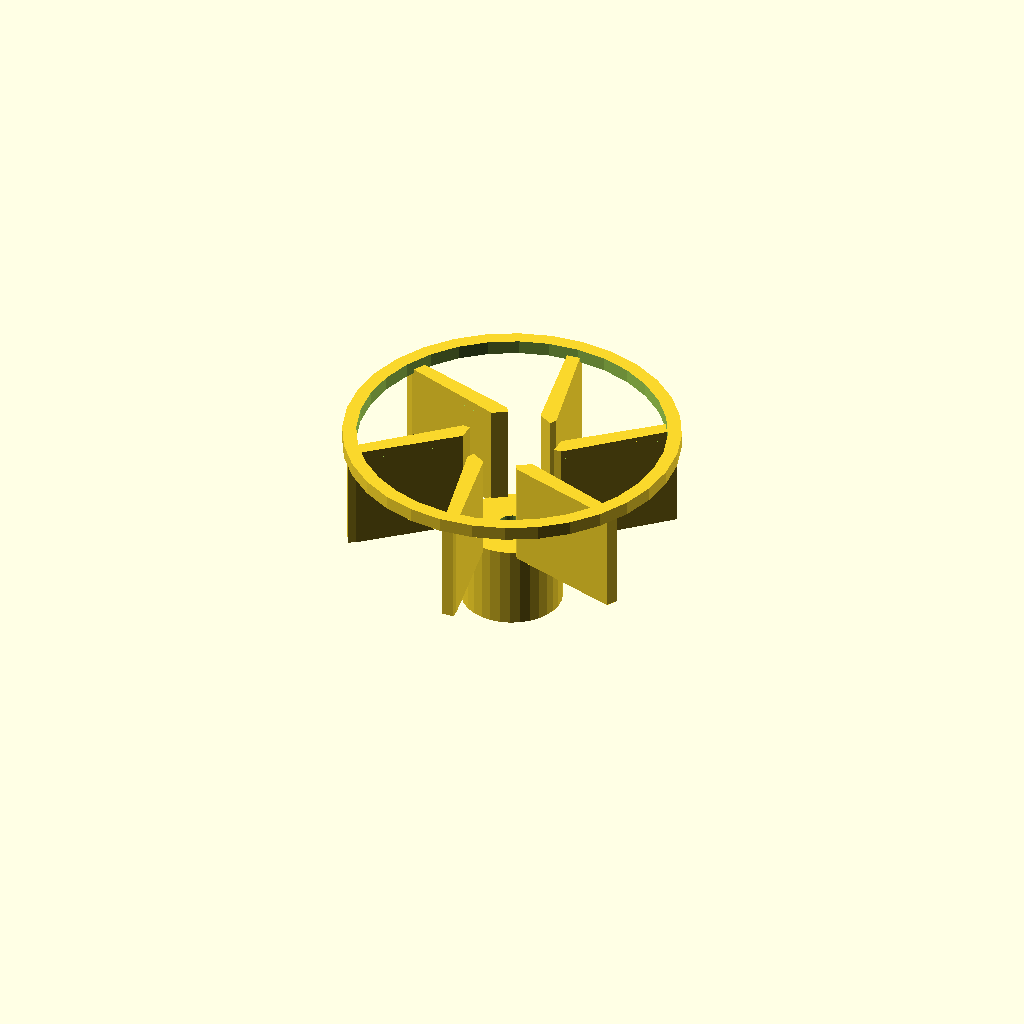
Cell 1 — every parameter at its default value.
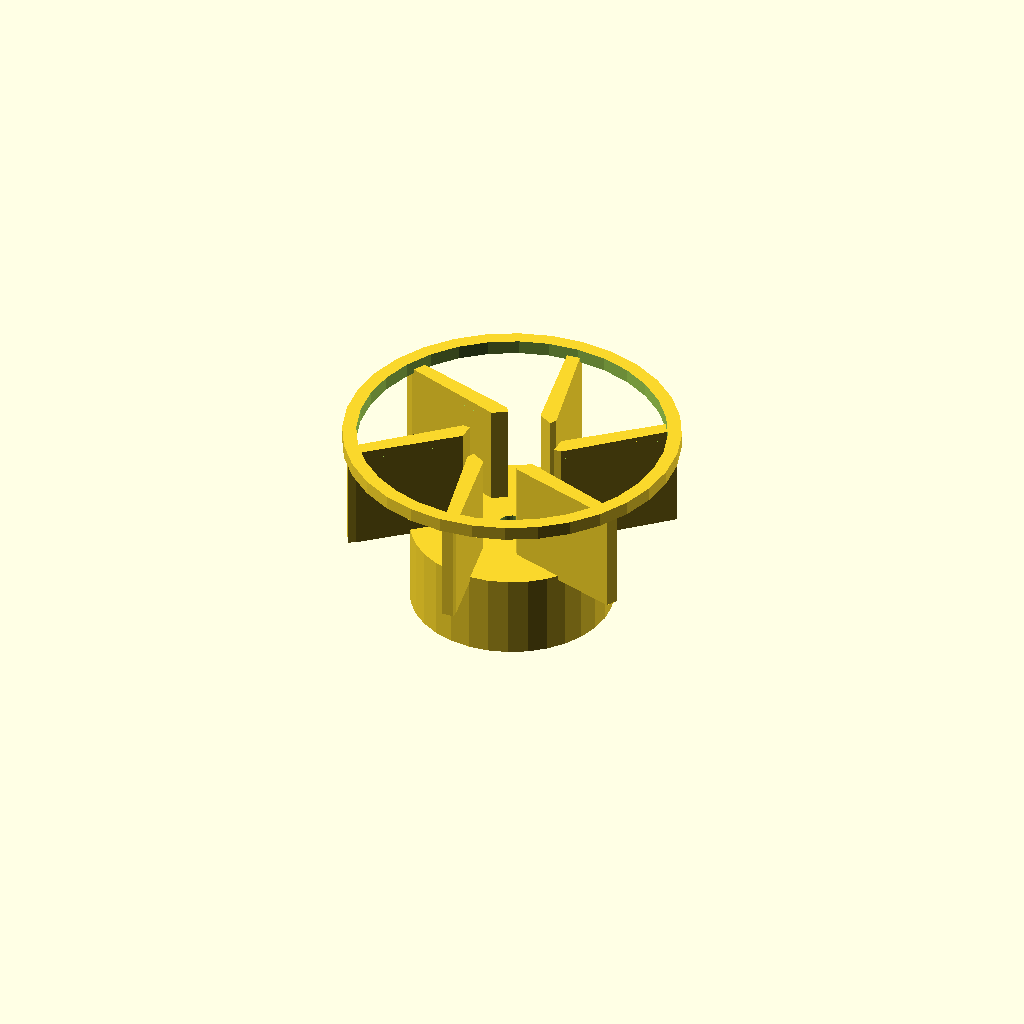
Cell 2 — hub_d set to 43.4, the other parameters unchanged.
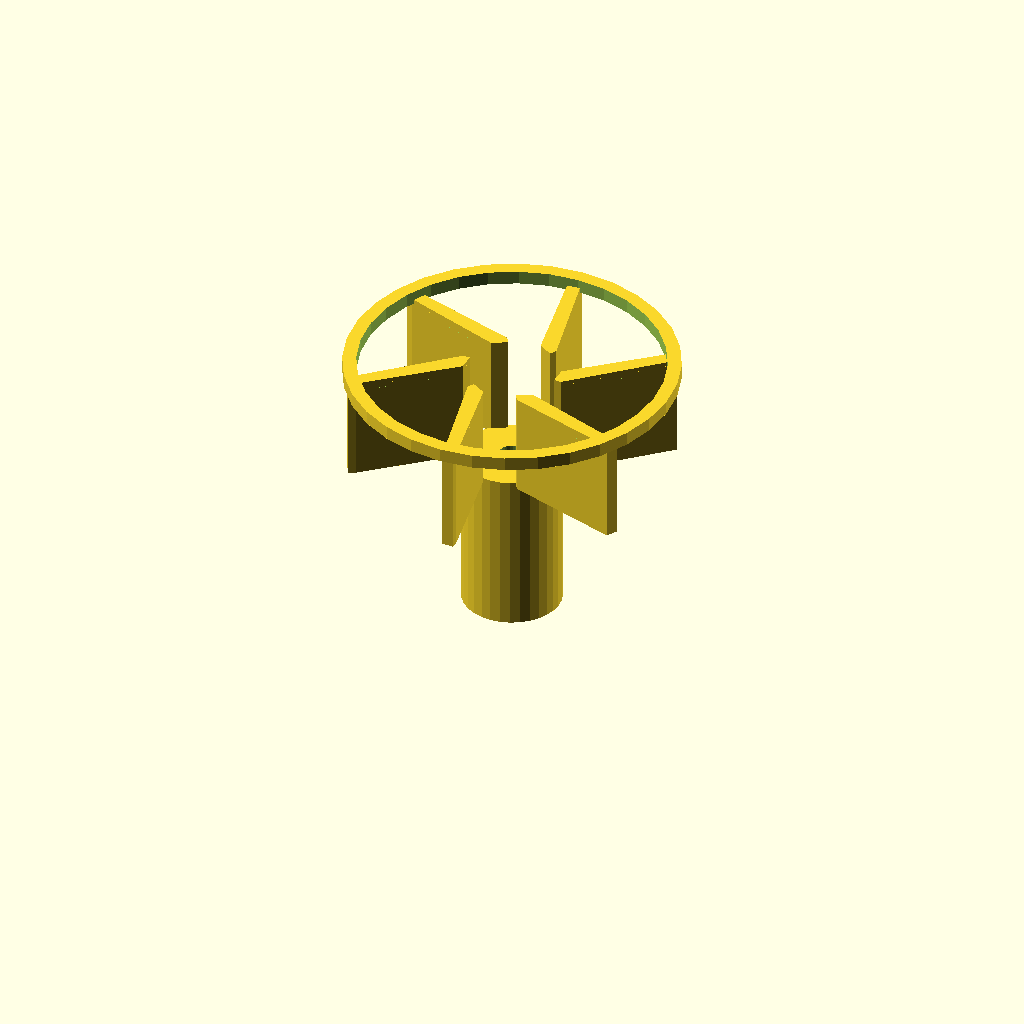
Cell 3: hub_h = 36 (everything else at default).
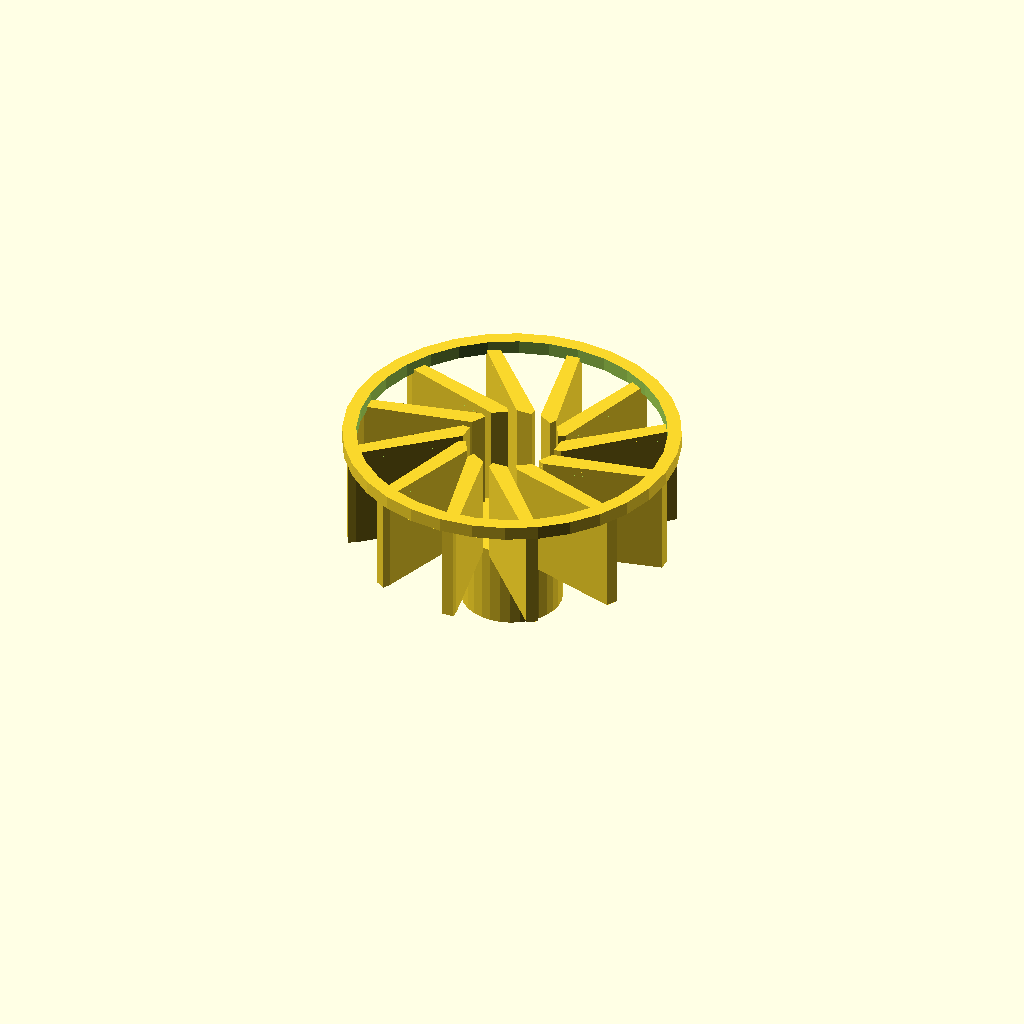
Cell 4: blades = 12 (everything else at default).
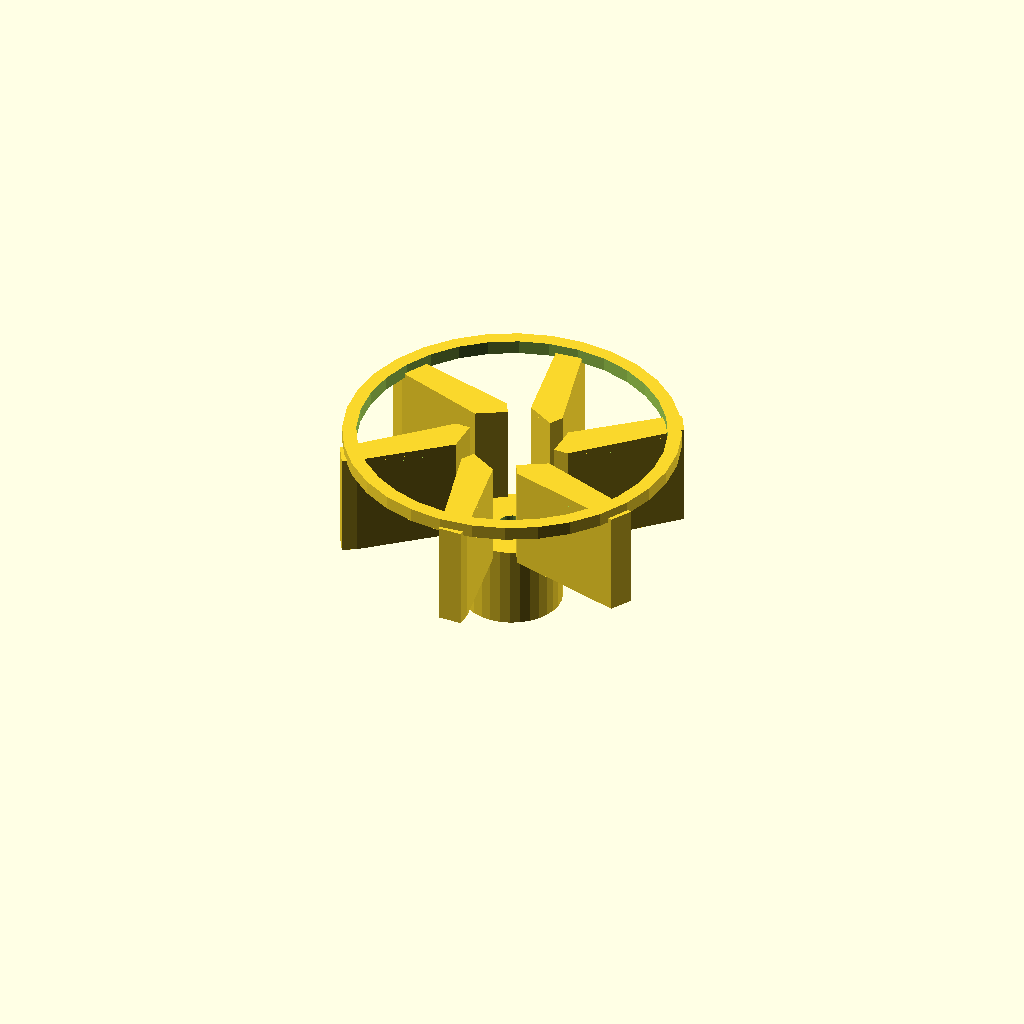
Cell 5: blade_t = 3.2 (everything else at default).
One fixed orthographic camera (rotation 55°, 0°, 25°; colour scheme Cornfield) for every cell.
Source of the model, optional_data/data/gen2/impellers/part_0038.scad:
$fn = 32;

// ----------------------------------------------------------------------
// Impeller: 70 mm, 6 blades, 42 mm tall
// ----------------------------------------------------------------------

// --- parameters (mm) ---
hub_d = 21.7;             // hub diameter
hub_h = 18;               // hub height
imp_d = 70;               // outer diameter over the blades
blades = 6;               // number of blades
blade_t = 1.6;            // blade thickness
blade_h = 22;             // blade height
blade_in_r = 9.85;        // blade root radius
blade_out_r = 33.4;       // blade tip radius
sweep = 30;               // blade sweep, degrees
bore_d = 6;               // shaft bore
shroud_h = 2;             // shroud ring thickness
shroud_d = 72;            // shroud outside diameter

module hub() {
  cylinder(h = hub_h, d = hub_d);
}

module blade() {
  /* blade swept between two boxes: hull of the root and the tip section */
  hull() {
    translate([blade_in_r, 0, hub_h - 1])
      cube([blade_t, blade_t * 2.2, blade_h + 1], center = false);
    rotate([0, 0, sweep])
      translate([blade_out_r, 0, hub_h - 1])
        cube([blade_t, blade_t * 1.6, blade_h + 1], center = false);
  }
}

module blades() {
  for (i = [0 : blades - 1])
    rotate([0, 0, i * 360 / blades]) blade();
}

module shroud() {
  translate([0, 0, hub_h + blade_h - 1])
    difference() {
      cylinder(h = shroud_h + 1, d = shroud_d);
      translate([0, 0, -1]) cylinder(h = shroud_h + 3, d = shroud_d - 2 * 3);
    }
}

difference() {
  union() {
    hub();
    blades();
    shroud();
  }
  translate([0, 0, -1]) cylinder(h = hub_h + blade_h + shroud_h + 3, d = bore_d);
}
Parameter table extracted from the source (name, type, default, range or options):
hub_d: number, default 21.7
hub_h: number, default 18
imp_d: number, default 70
blades: number, default 6
blade_t: number, default 1.6
blade_h: number, default 22
blade_in_r: number, default 9.85
blade_out_r: number, default 33.4
sweep: number, default 30
bore_d: number, default 6
shroud_h: number, default 2
shroud_d: number, default 72
